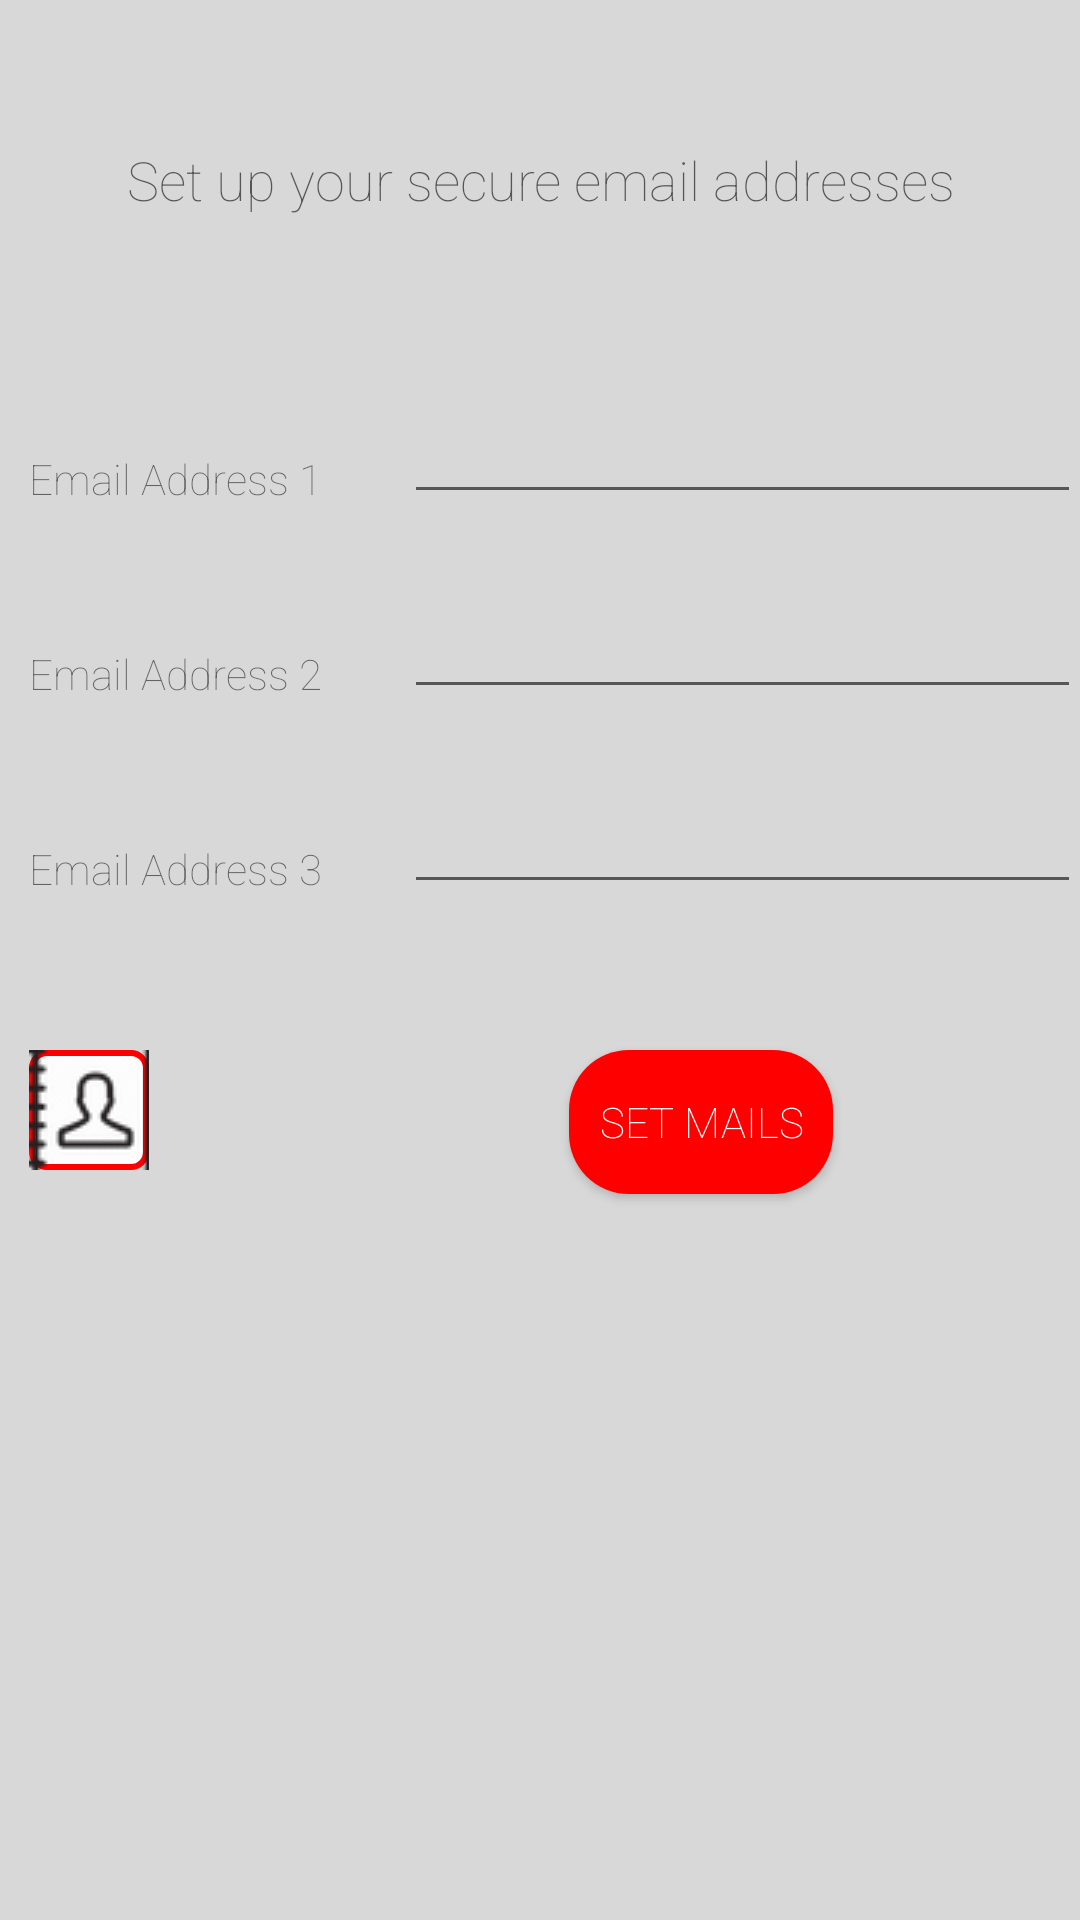

The Android layout XML behind this screen, and the referenced resources:
<!-- AndroidManifest.xml: application theme AppTheme -->
<!-- res/layout/activity_settings2.xml -->
<RelativeLayout xmlns:android="http://schemas.android.com/apk/res/android"
    xmlns:tools="http://schemas.android.com/tools" android:layout_width="match_parent"
    android:layout_height="match_parent" android:paddingLeft="@dimen/activity_horizontal_margin"
    android:paddingRight="@dimen/activity_horizontal_margin"
    android:paddingTop="@dimen/activity_vertical_margin"
    android:paddingBottom="@dimen/activity_vertical_margin"
    tools:context="com.example.antifurtoappbasic.SettingsActivity2">


    <TextView
        android:layout_width="340dp"
        android:layout_height="50dp"
        android:textAppearance="?android:attr/textAppearanceMedium"
        android:gravity="center"
        android:text="Set up your secure email addresses"
        android:id="@+id/textView2"
        android:layout_centerHorizontal="true"
        android:layout_marginTop="35dp" />

    <TextView
        android:layout_width="wrap_content"
        android:layout_height="wrap_content"
        android:textAppearance="?android:attr/textAppearanceSmall"
        android:text="Email Address 1"
        android:id="@+id/textView3"
        android:layout_marginTop="150dp"
        android:layout_marginLeft="10dp" />

    <TextView
        android:layout_width="wrap_content"
        android:layout_height="wrap_content"
        android:textAppearance="?android:attr/textAppearanceSmall"
        android:text="Email Address 2"
        android:id="@+id/textView4"
        android:layout_marginTop="215dp"
        android:layout_marginLeft="10dp" />

    <TextView
        android:layout_width="120dp"
        android:layout_height="wrap_content"
        android:textAppearance="?android:attr/textAppearanceSmall"
        android:text="Email Address 3"
        android:id="@+id/textView5"
        android:layout_marginTop="280dp"
        android:layout_marginLeft="10dp" />

    <EditText
        android:layout_width="230dp"
        android:layout_height="wrap_content"
        android:inputType="textEmailAddress"
        android:ems="10"
        android:id="@+id/mail1"
        android:layout_marginTop="130dp"
        android:layout_marginLeft="135dp" />

    <EditText
        android:layout_width="230dp"
        android:layout_height="wrap_content"
        android:inputType="textEmailAddress"
        android:ems="10"
        android:id="@+id/mail2"
        android:layout_marginTop="195dp"
        android:layout_marginLeft="135dp" />

    <EditText
        android:layout_width="230dp"
        android:layout_height="wrap_content"
        android:inputType="textEmailAddress"
        android:ems="10"
        android:id="@+id/mail3"
        android:layout_marginTop="260dp"
        android:layout_marginLeft="135dp" />

    <Button
        android:layout_width="wrap_content"
        android:layout_height="wrap_content"
        android:text="Set Mails"
        android:id="@+id/button2"
        android:textColor="@color/white"
        android:background="@drawable/back_button_general"
        android:onClick="checkEmailAdresses"
        android:layout_marginTop="350dp"
        android:layout_marginLeft="190dp" />

    <ImageButton
        android:layout_width="40dp"
        android:layout_height="40dp"
        android:background="@drawable/back"
        android:id="@+id/imageButton3"
        android:src="@drawable/rubrica"
        android:onClick="setSecureEmailAddresses"
        android:layout_marginTop="350dp"
        android:layout_marginLeft="10dp" />
</RelativeLayout>
<!-- resources referenced by this layout -->
<resources>
  <color name="white">#ffffff</color>
  <!-- drawable back (drawable) -->
  <shape xmlns:android="http://schemas.android.com/apk/res/android" android:shape="rectangle" >
      <solid android:color="#ffffff" />
      <stroke android:width="2dip" android:color="#ff0000"/>
      <corners android:radius="5dp" />
  </shape>
  <!-- drawable back_button_general (drawable) -->
  <shape xmlns:android="http://schemas.android.com/apk/res/android" >
      <solid android:color="#FF0000"/>
      <corners android:radius="20dp" />
  </shape>
  <!-- drawable rubrica: png bitmap (drawable, 5192 bytes) -->
  <style name="AppTheme" parent="Theme.AppCompat.Light.DarkActionBar">
          <item name="colorPrimary">@color/red</item>
          <item name="android:fontFamily">sans-serif-thin</item>
          <item name="android:windowBackground">@color/grey</item>
      </style>
  <color name="red">#ff0000</color>
  <color name="grey">#d8d8d8</color>
</resources>
